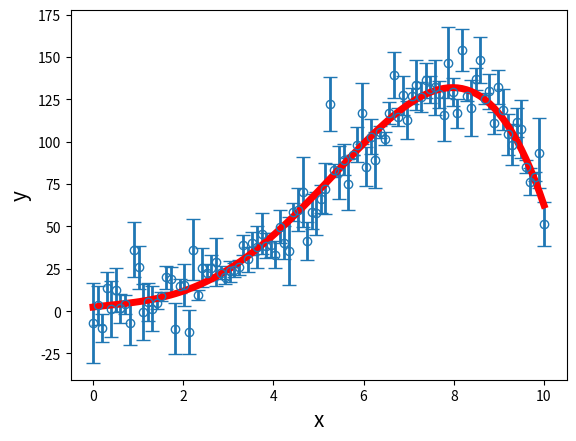

Write the Python code that produced this figure.
import numpy as np
import matplotlib.pyplot as plt
#simulace
a0=3
a1=1
a2=-0.5
a3=1.1
a4=-0.1
x=np.linspace(0,10,100)
y=np.polyval([a4,a3,a2,a1,a0],x)
ey=np.abs(np.random.normal(10,5,100))
y=y+(np.random.normal(0,ey,100))
#plot
fig,ax=plt.subplots()
ax.errorbar(x,y,ey,linewidth=0,elinewidth=2,marker="o",capsize=5,fillstyle="none")
#fit
model,V=np.polyfit(x,y,4,w=1/ey,cov=True)
ax.plot(x,np.polyval(model,x),c="red",lw=5)
ax.set_xlabel("x",fontsize=15)
ax.set_ylabel("y",fontsize=15)
plt.show()
print("a0 = ",model[4],"+/-",np.sqrt(V[4,4]))
print("a1 = ",model[3],"+/-",np.sqrt(V[3,3]))
print("a2 = ",model[2],"+/-",np.sqrt(V[2,2]))
print("a3 = ",model[1],"+/-",np.sqrt(V[1,1]))
print("a4 = ",model[0],"+/-",np.sqrt(V[0,0]))